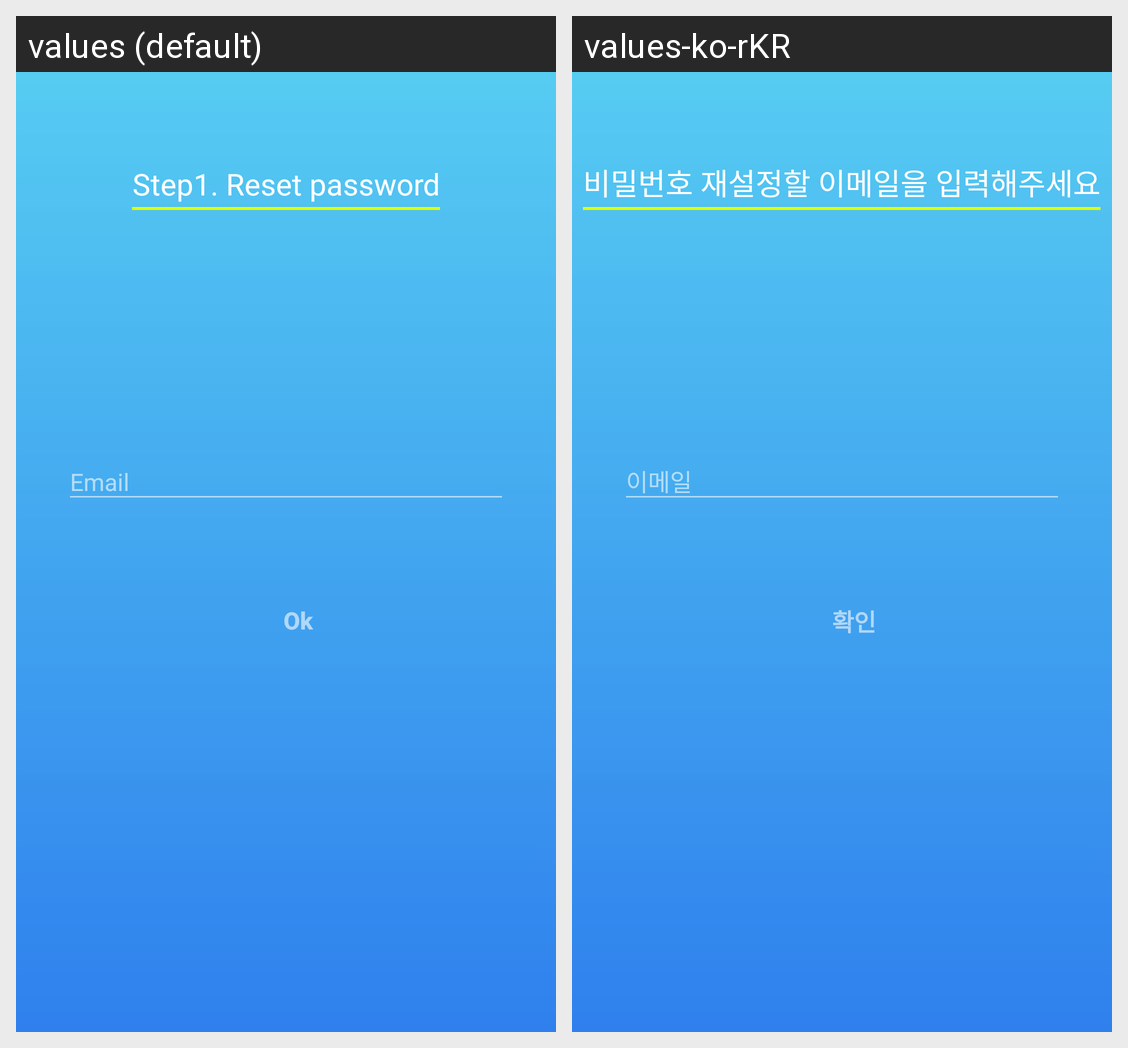

This grid shows one Android layout under two languages. Give, for every string resource on the screen, its name, the default text and each shown locale's text.
Android screen res/layout/activity_forgot_pw.xml rendered under 2 locales, left to right: values (default), values-ko-rKR. Device: Nexus 5 (rendered at 1080×1920; each locale shown at half size, 540×960, under a caption strip naming it); theme AppTheme.
Strings drawn on this screen, with the default value and each locale's value (text and hints the layout hard-codes, and strings that could not be matched under every locale, appear in the picture but are not listed):

textInputEmail
  values: Step1. Reset password
  values-ko-rKR: 비밀번호 재설정할 이메일을 입력해주세요

textEmail
  values: Email
  values-ko-rKR: 이메일

textOk
  values: Ok
  values-ko-rKR: 확인
